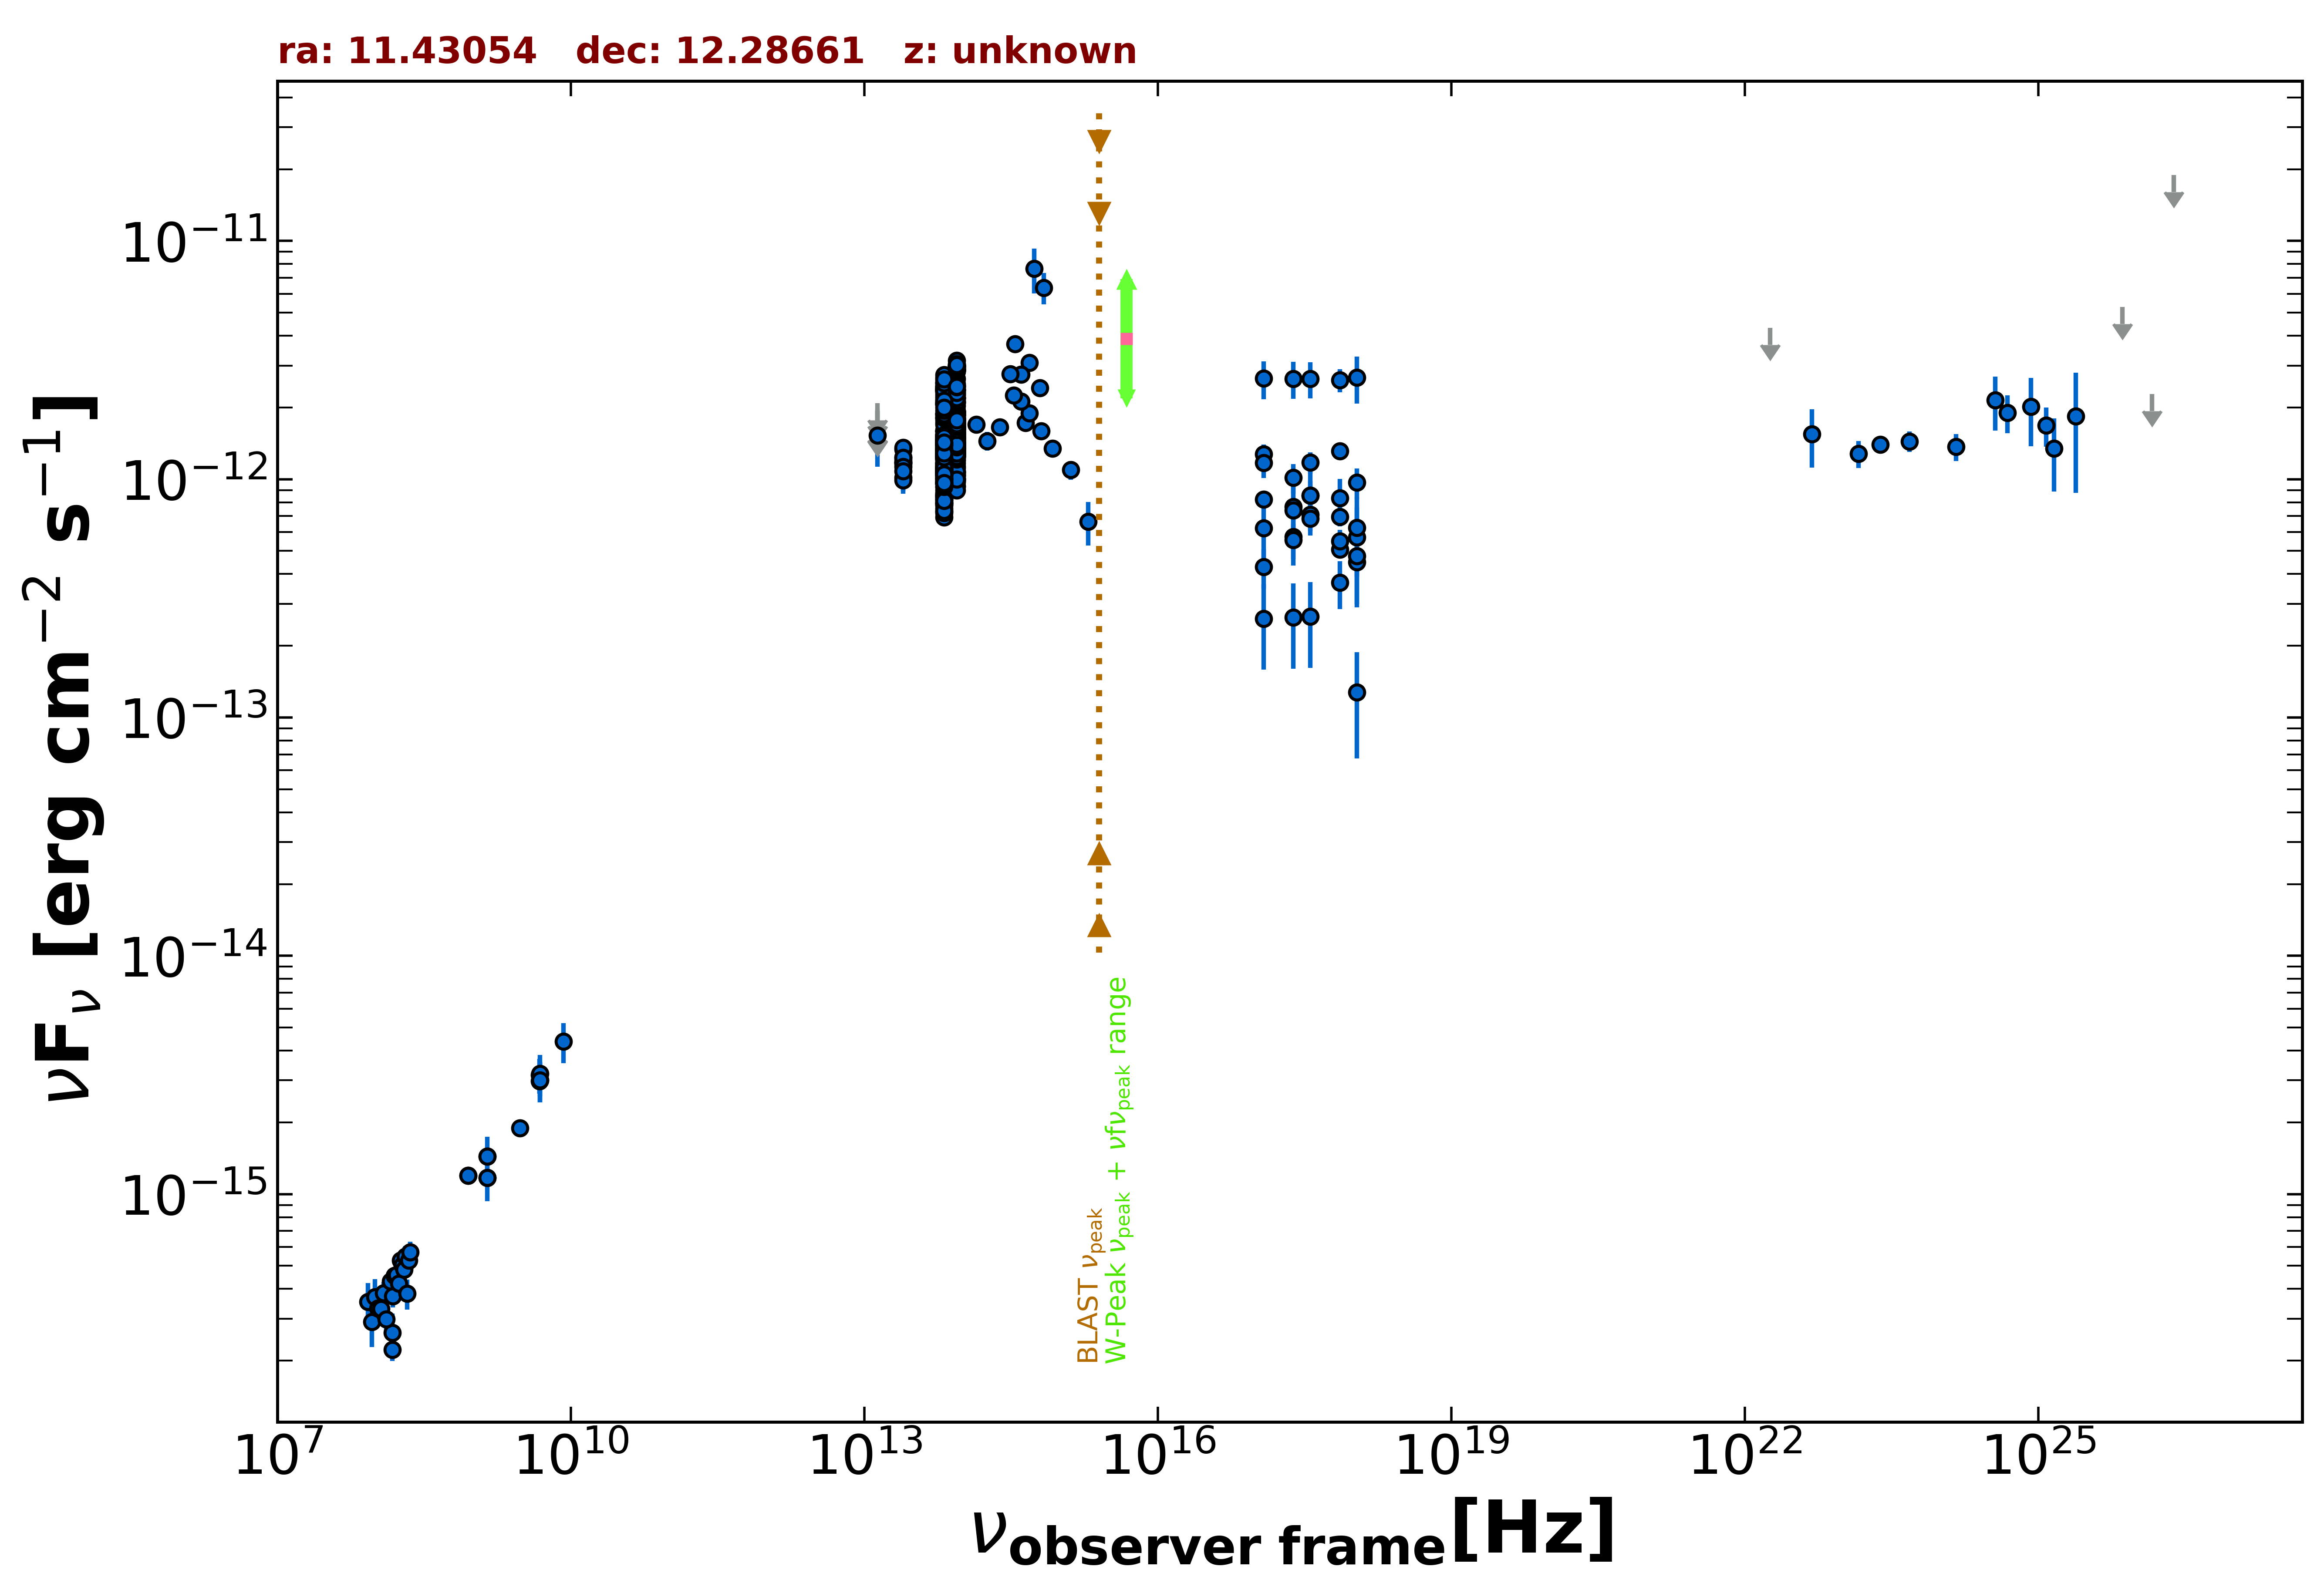

The file beside this chart, header and first rows:
freq., flux, err_flux, MJD_start, MJD_end, flag, catalog, reference
1.400e+09, 1.173e-15, 2.000e-18, 55000, 55000, , FIRST, White et al. 1997  ApJ  475 479
1.400e+09, 1.442e-15, 5.200e-17, 55000, 55000, , NVSS, Condon et al. 1998  AJ  115  1693
8.870e+08, 1.197e-15, 8.850e-17, 55000, 55000, , RACS, Hale et al. 2021  PASA  38  e058
8.870e+08, 1.197e-15, 8.850e-17, 55000, 55000, , RACS, Hale et al. 2021  PASA  38  e058
3.000e+09, 1.889e-15, 1.900e-17, 55000, 55000, , VLASSQL, Gordon et al. 2021  ApJS  255  30
2.418e+17, 5.727e-13, 1.394e-13, 55000, 55000, , RASS, Boller et al. 2016  A&A  103  1
2.418e+17, 7.662e-13, 6.310e-14, 55852, 58397, , 1OUSX, Giommi et al. in preparation
1.209e+17, 8.222e-13, 6.800e-14, 55852, 58397, , 1OUSX, Giommi et al. in preparation
3.627e+17, 7.103e-13, 5.820e-14, 55852, 58397, , 1OUSX, Giommi et al. in preparation
7.253e+17, 5.072e-13, 2.710e-14, 55852, 58397, , 1OUSX, Giommi et al. in preparation
1.088e+18, 4.488e-13, 5.970e-14, 55852, 58397, , 1OUSX, Giommi et al. in preparation
7.253e+17, 1.311e-12, 8.350e-14, 55000, 55000, , 2SXPS, Evans et al. 2020  ApJS  247  54
1.209e+17, 1.275e-12, 1.250e-13, 55000, 55000, , 2SXPS, Evans et al. 2020  ApJS  247  54
3.627e+17, 1.176e-12, 1.195e-13, 55000, 55000, , 2SXPS, Evans et al. 2020  ApJS  247  54
1.088e+18, 9.684e-13, 1.427e-13, 55000, 55000, , 2SXPS, Evans et al. 2020  ApJS  247  54
1.500e+08, 2.223e-16, 2.295e-17, 55000, 55000, , TGSS150, Intema et al. 2017  A&A  598  A781
4.800e+09, 2.976e-15, 3.360e-16, 55000, 55000, , GB6, Gregory et al. 1996  ApJS  103  427
4.800e+09, 3.168e-15, 5.280e-16, 55000, 55000, , GB87, Gregory et al. 1992  VizieR  VIII/14/j20…
1.389e+14, 1.700e-12, 1.205e-13, 55000, 55000, , 2MASS, Skrutskie et al. 2006  AJ  131  1163
1.804e+14, 1.449e-12, 1.325e-13, 55000, 55000, , 2MASS, Skrutskie et al. 2006  AJ  131  1163
2.427e+14, 1.653e-12, 1.250e-13, 55000, 55000, , 2MASS, Skrutskie et al. 2006  AJ  131  1163
8.817e+13, 1.619e-12, 4.000e-15, 55000, 55000, , UNWISE, Schlafly et al. 2019  ApJS  240  30
6.517e+13, 1.376e-12, 5.500e-15, 55000, 55000, , UNWISE, Schlafly et al. 2019  ApJS  240  30
8.817e+13, 2.635e-12, 5.800e-14, 55000, 55000, , WISE, Wright et al. 2010  AJ  140  1868
6.517e+13, 2.282e-12, 4.600e-14, 55000, 55000, , WISE, Wright et al. 2010  AJ  140  1868
2.498e+13, 1.179e-12, 4.700e-14, 55000, 55000, , WISE, Wright et al. 2010  AJ  140  1868
1.363e+13, 1.144e-12, 1.690e-13, 55000, 55000, , WISE, Wright et al. 2010  AJ  140  1868
8.817e+13, 1.864e-12, 4.800e-14, 57027, 57027, , NEOWISE, Mainzer et al. 2014  ApJ  792  30
6.517e+13, 1.480e-12, 5.300e-14, 57027, 57027, , NEOWISE, Mainzer et al. 2014  ApJ  792  30
8.817e+13, 1.934e-12, 4.850e-14, 57027, 57027, , NEOWISE, Mainzer et al. 2014  ApJ  792  30
6.517e+13, 1.590e-12, 6.550e-14, 57027, 57027, , NEOWISE, Mainzer et al. 2014  ApJ  792  30
8.817e+13, 1.866e-12, 5.350e-14, 57026, 57026, , NEOWISE, Mainzer et al. 2014  ApJ  792  30
6.517e+13, 1.513e-12, 5.600e-14, 57026, 57026, , NEOWISE, Mainzer et al. 2014  ApJ  792  30
8.817e+13, 1.911e-12, 5.300e-14, 57027, 57027, , NEOWISE, Mainzer et al. 2014  ApJ  792  30
6.517e+13, 1.510e-12, 6.550e-14, 57027, 57027, , NEOWISE, Mainzer et al. 2014  ApJ  792  30
8.817e+13, 1.797e-12, 5.300e-14, 57026, 57026, , NEOWISE, Mainzer et al. 2014  ApJ  792  30
6.517e+13, 1.446e-12, 5.600e-14, 57026, 57026, , NEOWISE, Mainzer et al. 2014  ApJ  792  30
8.817e+13, 1.717e-12, 5.100e-14, 57026, 57026, , NEOWISE, Mainzer et al. 2014  ApJ  792  30
6.517e+13, 1.449e-12, 5.300e-14, 57026, 57026, , NEOWISE, Mainzer et al. 2014  ApJ  792  30
8.817e+13, 1.934e-12, 5.500e-14, 57026, 57026, , NEOWISE, Mainzer et al. 2014  ApJ  792  30
6.517e+13, 1.512e-12, 5.700e-14, 57026, 57026, , NEOWISE, Mainzer et al. 2014  ApJ  792  30
8.817e+13, 1.923e-12, 5.300e-14, 57027, 57027, , NEOWISE, Mainzer et al. 2014  ApJ  792  30
6.517e+13, 1.598e-12, 6.200e-14, 57027, 57027, , NEOWISE, Mainzer et al. 2014  ApJ  792  30
8.817e+13, 1.883e-12, 4.850e-14, 57027, 57027, , NEOWISE, Mainzer et al. 2014  ApJ  792  30
6.517e+13, 1.548e-12, 5.400e-14, 57027, 57027, , NEOWISE, Mainzer et al. 2014  ApJ  792  30
8.817e+13, 1.927e-12, 5.700e-14, 57027, 57027, , NEOWISE, Mainzer et al. 2014  ApJ  792  30
6.517e+13, 1.487e-12, 6.450e-14, 57027, 57027, , NEOWISE, Mainzer et al. 2014  ApJ  792  30
8.817e+13, 9.747e-13, 4.045e-14, 57745, 57745, , NEOWISE, Mainzer et al. 2014  ApJ  792  30
6.517e+13, 8.587e-13, 5.220e-14, 57745, 57745, , NEOWISE, Mainzer et al. 2014  ApJ  792  30
8.817e+13, 1.080e-12, 3.900e-14, 57744, 57744, , NEOWISE, Mainzer et al. 2014  ApJ  792  30
6.517e+13, 8.029e-13, 4.660e-14, 57744, 57744, , NEOWISE, Mainzer et al. 2014  ApJ  792  30
8.817e+13, 1.031e-12, 3.720e-14, 57745, 57745, , NEOWISE, Mainzer et al. 2014  ApJ  792  30
6.517e+13, 8.353e-13, 7.245e-14, 57745, 57745, , NEOWISE, Mainzer et al. 2014  ApJ  792  30
8.817e+13, 1.064e-12, 5.200e-14, 57745, 57745, , NEOWISE, Mainzer et al. 2014  ApJ  792  30
6.517e+13, 8.587e-13, 5.700e-14, 57745, 57745, , NEOWISE, Mainzer et al. 2014  ApJ  792  30
8.817e+13, 1.035e-12, 4.215e-14, 57745, 57745, , NEOWISE, Mainzer et al. 2014  ApJ  792  30
6.517e+13, 7.767e-13, 5.300e-14, 57745, 57745, , NEOWISE, Mainzer et al. 2014  ApJ  792  30
8.817e+13, 1.002e-12, 3.810e-14, 57745, 57745, , NEOWISE, Mainzer et al. 2014  ApJ  792  30
6.517e+13, 7.528e-13, 4.855e-14, 57745, 57745, , NEOWISE, Mainzer et al. 2014  ApJ  792  30
8.817e+13, 1.071e-12, 4.950e-14, 57745, 57745, , NEOWISE, Mainzer et al. 2014  ApJ  792  30
... 578 more rows
